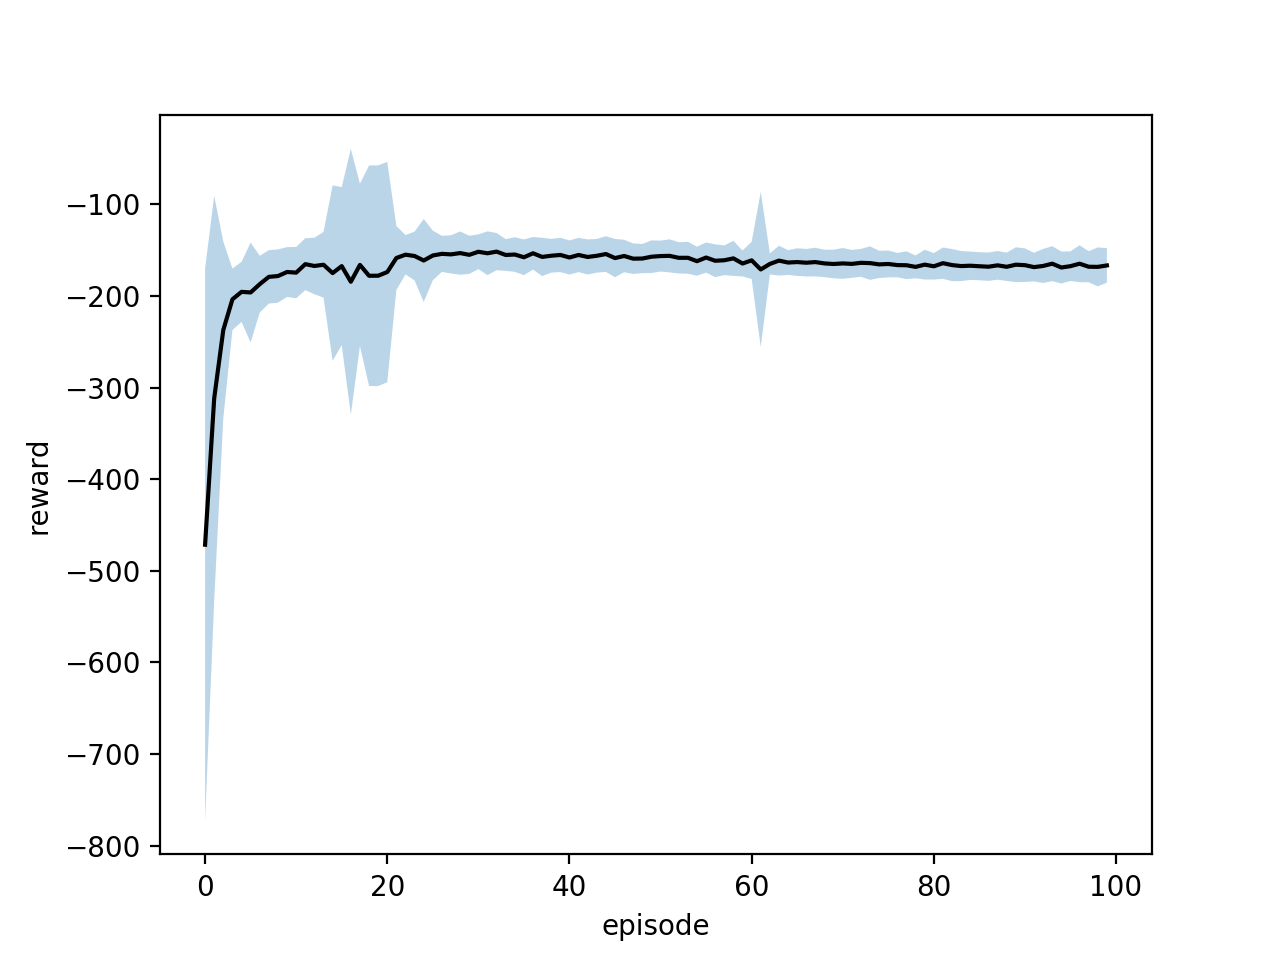

The table this chart was drawn from, first rows:
epoch, reward, error
0, -471.5, 301.4
1, -311.6, 221.1
2, -237, 96.37
3, -203.6, 33.62
4, -195.4, 32.78
5, -196.1, 54.44
6, -187, 30.95
7, -179.1, 29.15
8, -178.2, 29.1
9, -173.7, 27.2
10, -174.4, 28.06
11, -165.2, 28.35
12, -167.2, 30.84
13, -165.8, 35.89
14, -174.9, 95.76
15, -167.3, 86.27
16, -184.4, 145.1
17, -166, 88.62
18, -177.9, 120.4
19, -177.8, 120.5
20, -173.8, 120.2
21, -158.5, 34.87
22, -154.9, 21.49
23, -156.3, 26.66
24, -161.2, 45.31
25, -155.7, 27.12
26, -153.9, 19.7
27, -154.5, 20.89
28, -153.1, 23.63
29, -155, 20.86
30, -151.7, 18.96
31, -153.3, 23.92
32, -151.5, 20.36
33, -155.2, 17.35
34, -154.7, 18.9
35, -157.7, 19.49
36, -153.3, 17.76
37, -157.3, 20.92
38, -156.0, 18.42
39, -155.2, 18.72
40, -157.9, 18.65
41, -155.2, 18.71
42, -157.3, 19.16
43, -156.1, 18.42
44, -154.1, 19.51
45, -158.6, 20.89
46, -156.3, 17.76
47, -159.2, 16.7
48, -159.1, 15.89
49, -157.1, 17.82
50, -156.3, 16.92
51, -156.1, 18.04
52, -158.3, 17.06
53, -158.2, 17.44
54, -161.9, 15.84
55, -158, 16.45
56, -161.5, 17.92
57, -160.9, 16.2
58, -158.9, 19.13
59, -164.5, 14.17
... 40 more rows
